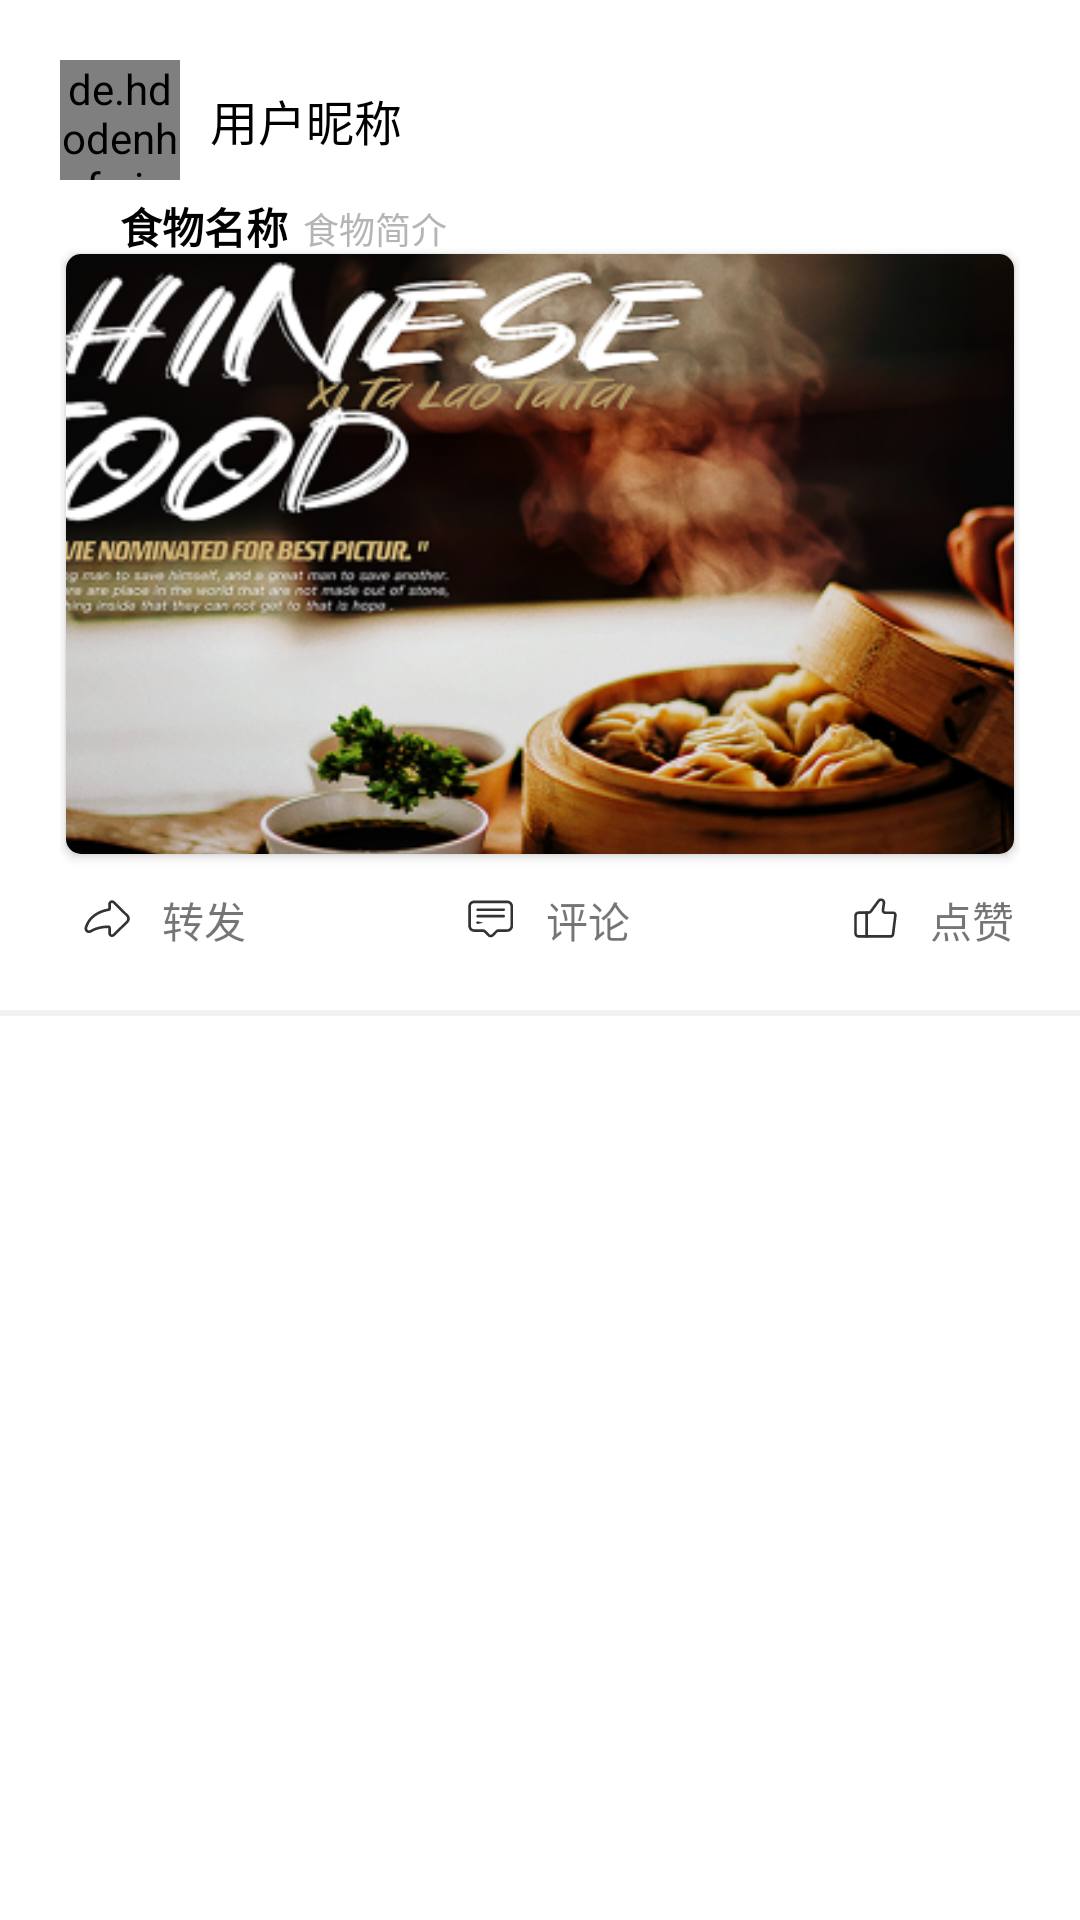

The Android layout XML behind this screen, and the referenced resources:
<!-- AndroidManifest.xml: application theme Theme.Food -->
<!-- res/layout/food_item.xml -->
<?xml version="1.0" encoding="utf-8"?>
<LinearLayout xmlns:android="http://schemas.android.com/apk/res/android"
    xmlns:app="http://schemas.android.com/apk/res-auto"
    android:layout_width="match_parent"
    android:layout_height="wrap_content"
    android:background="@color/white"
    android:orientation="vertical">

    <LinearLayout
        android:layout_width="match_parent"
        android:layout_height="wrap_content"
        android:layout_marginLeft="20dp"
        android:layout_marginTop="20dp"
        android:layout_marginRight="20dp"
        android:layout_marginBottom="10dp"
        android:orientation="vertical">

        <LinearLayout
            android:layout_width="match_parent"
            android:layout_height="40dp">

            <de.hdodenhof.circleimageview.CircleImageView
                android:id="@+id/item_head"
                android:layout_width="40dp"
                android:layout_height="40dp"
                android:src="@drawable/head" />

            <TextView
                android:id="@+id/item_name"
                android:layout_width="wrap_content"
                android:layout_height="40dp"
                android:layout_marginLeft="10dp"
                android:gravity="center|left"
                android:text="用户昵称"
                android:textColor="@color/black"
                android:textSize="16sp" />
        </LinearLayout>

        <LinearLayout
            android:layout_width="match_parent"
            android:layout_height="wrap_content"
            android:layout_marginTop="5dp"
            android:orientation="horizontal">

            <TextView
                android:id="@+id/item_foodname"
                android:layout_width="wrap_content"
                android:layout_height="match_parent"
                android:layout_marginLeft="20dp"
                android:gravity="center|left"
                android:text="食物名称"
                android:textStyle="bold"
                android:textSize="14sp"
                android:textColor="@color/black" />

            <TextView
                android:id="@+id/item_foodcontent"
                android:layout_width="wrap_content"
                android:layout_height="wrap_content"
                android:layout_marginLeft="5dp"
                android:gravity="center|left"
                android:text="食物简介"
                android:ellipsize="end"
                android:maxLength="150"
                android:maxLines="3"
                android:textSize="12sp"
                android:textColor="@color/gray" />
        </LinearLayout>

        <androidx.cardview.widget.CardView
            android:layout_width="match_parent"
            android:layout_height="200dp"
            android:layout_margin="2dp"
            app:cardCornerRadius="5dp">

            <ImageView
                android:id="@+id/item_foodimage"
                android:layout_width="match_parent"
                android:layout_height="220dp"
                android:layout_gravity="center"
                android:scaleType="centerCrop"
                android:src="@drawable/banner" />
        </androidx.cardview.widget.CardView>

        <LinearLayout
            android:layout_width="match_parent"
            android:layout_height="40dp">

            <LinearLayout
                android:layout_width="0dp"
                android:layout_height="match_parent"
                android:layout_weight="1">

                <ImageView
                    android:id="@+id/iv_share"
                    android:layout_width="0dp"
                    android:layout_height="match_parent"
                    android:layout_weight="1"
                    android:padding="6dp"
                    android:src="@drawable/ic_share_66" />

                <TextView
                    android:layout_width="0dp"
                    android:layout_height="match_parent"
                    android:layout_weight="1"
                    android:gravity="center"
                    android:text="转发" />
            </LinearLayout>

            <LinearLayout
                android:layout_width="0dp"
                android:layout_height="40dp"
                android:layout_weight="1" />

            <LinearLayout
                android:layout_width="0dp"
                android:layout_height="40dp"
                android:layout_weight="1">

                <ImageView
                    android:id="@+id/iv_comment"
                    android:layout_width="0dp"
                    android:layout_height="match_parent"
                    android:layout_weight="1"
                    android:padding="6dp"
                    android:src="@drawable/ic_scomment_66" />

                <TextView
                    android:layout_width="0dp"
                    android:layout_height="match_parent"
                    android:layout_weight="1"
                    android:gravity="center"
                    android:text="评论" />
            </LinearLayout>

            <LinearLayout
                android:layout_width="0dp"
                android:layout_height="40dp"
                android:layout_weight="1" />

            <LinearLayout
                android:layout_width="0dp"
                android:layout_height="40dp"
                android:layout_weight="1">

                <ImageView
                    android:layout_width="0dp"
                    android:layout_height="match_parent"
                    android:layout_weight="1"
                    android:padding="6dp"
                    android:src="@drawable/ic_likes_66" />

                <TextView
                    android:id="@+id/tv_likes"
                    android:layout_width="0dp"
                    android:layout_height="match_parent"
                    android:layout_weight="1"
                    android:gravity="center"
                    android:text="点赞" />
            </LinearLayout>
        </LinearLayout>

    </LinearLayout>

    
    <View
        android:layout_width="match_parent"
        android:layout_height="2dp"
        android:background="@color/hlight_gray" />

</LinearLayout>
<!-- resources referenced by this layout -->
<resources>
  <color name="black">#FF000000</color>
  <color name="gray">#CBA3A2A0</color>
  <color name="hlight_gray">#F3F2F2</color>
  <color name="white">#FFFFFFFF</color>
  <!-- drawable ic_likes_66 (drawable) -->
  <vector xmlns:android="http://schemas.android.com/apk/res/android"
      android:width="200dp"
      android:height="200dp"
      android:viewportWidth="1024"
      android:viewportHeight="1024">
    <path
        android:pathData="M377.3,814.7H214.5c-41.2,0 -74.8,-33.5 -74.8,-74.8V439.5c0,-41.2 33.5,-74.8 74.8,-74.8h162.8v450zM214.5,409.7c-16.4,0 -29.8,13.4 -29.8,29.8v300.4c0,16.4 13.4,29.8 29.8,29.8h117.8V409.7H214.5z"
        android:fillColor="#333333"/>
    <path
        android:pathData="M764,814.7L331.3,814.7L331.3,364.7h45.1c13.1,0 25.5,-6.3 33.3,-16.9l128,-174.7c20.3,-27.7 55.4,-37.6 87.2,-24.6 31.8,13 49.9,44.6 44.9,78.7l-17.3,118.8c-0.9,6.4 2,11 3.8,13.1 1.8,2.1 5.9,5.7 12.4,5.7h135.4a61.5,61.5 0,0 1,46 20.7,61.5 61.5,0 0,1 15,48.2l-40.1,327.1c-3.8,30.8 -30,54 -61,54zM376.3,769.7h387.7c8.3,0 15.3,-6.2 16.3,-14.4l40.1,-327.1c0.8,-6.4 -2.2,-10.8 -4,-12.9s-5.9,-5.5 -12.3,-5.5L668.7,409.7c-17.8,0 -34.8,-7.7 -46.4,-21.2a61.3,61.3 0,0 1,-14.3 -49l17.3,-118.8c2.4,-16.3 -7.5,-26.5 -17.5,-30.5 -10,-4.1 -24.1,-3.7 -33.8,9.6L445.9,374.4c-16.2,22.1 -42.2,35.3 -69.6,35.3h-0.1v360z"
        android:fillColor="#333333"/>
  </vector>
  <!-- drawable ic_share_66 (drawable) -->
  <vector xmlns:android="http://schemas.android.com/apk/res/android"
      android:width="200dp"
      android:height="200dp"
      android:viewportWidth="1024"
      android:viewportHeight="1024">
    <path
        android:pathData="M580.8,802.7c-8.4,0 -17,-1.7 -25.3,-5.2 -24.3,-10.2 -39.4,-32.9 -39.4,-59.3v-88c-89.4,-0.6 -159.5,17.9 -203,33.7 -48.4,17.6 -75.2,35.8 -75.5,36l-1,0.7 -1,0.5c-16.8,9.2 -33.5,13.8 -49.2,13.8 -21.7,0 -41.5,-8.7 -56.7,-25.8 -31.7,-35.6 -13.2,-85.4 -9.8,-93.7 18.9,-55 48.2,-104.1 87.2,-146.1 32.6,-35.1 72.2,-65.4 117.7,-90.2 75.4,-41.1 149.8,-57.8 191.2,-64.3v-74.7c0,-26.4 15.1,-49.1 39.4,-59.3 24.3,-10.2 51.1,-5.1 69.9,13.4l228.2,223.7c19.3,18.9 30,44.3 30,71.3s-10.6,52.4 -30,71.3L625.4,784.2c-12.4,12.2 -28.3,18.5 -44.7,18.5zM524,605.3c9.4,0 18.5,3.6 25.4,10 7.5,7 11.7,16.9 11.7,27.1v95.9c0,11.9 9.1,16.6 11.8,17.8s12.5,4.3 21,-4l228.2,-223.7c10.6,-10.4 16.5,-24.3 16.5,-39.2s-5.8,-28.8 -16.5,-39.2L593.9,226.3c-8.5,-8.3 -18.2,-5.2 -21,-4 -2.8,1.2 -11.8,5.9 -11.8,17.8v81.5c0,18.3 -13.6,34 -31.7,36.7 -36.7,5.3 -109.4,20.3 -183,60.3 -91,49.6 -153,120.9 -184.1,212l-0.4,1.1 -0.3,0.7c-0.6,1.4 -12.3,30.9 1.8,46.7 11.9,13.3 28.6,14.3 49.8,3 6,-4 34.7,-22.1 82.7,-39.8 48.3,-17.7 126.8,-38.5 226.8,-37 0.4,-0 0.9,-0 1.3,-0z"
        android:fillColor="#333333"/>
  </vector>
  <style name="Theme.Food" parent="Theme.MaterialComponents.DayNight.DarkActionBar">
          
          <item name="colorPrimary">@color/light_red</item>
          <item name="colorPrimaryVariant">@color/light_red</item>
          <item name="colorOnPrimary">@color/white</item>
          
          <item name="colorSecondary">@color/light_red</item>
          <item name="colorSecondaryVariant">@color/light_red</item>
          <item name="colorOnSecondary">@color/black</item>
          
          <item name="android:statusBarColor">?attr/colorPrimaryVariant</item>
          
      </style>
  <color name="light_red">#FF412B</color>
</resources>
